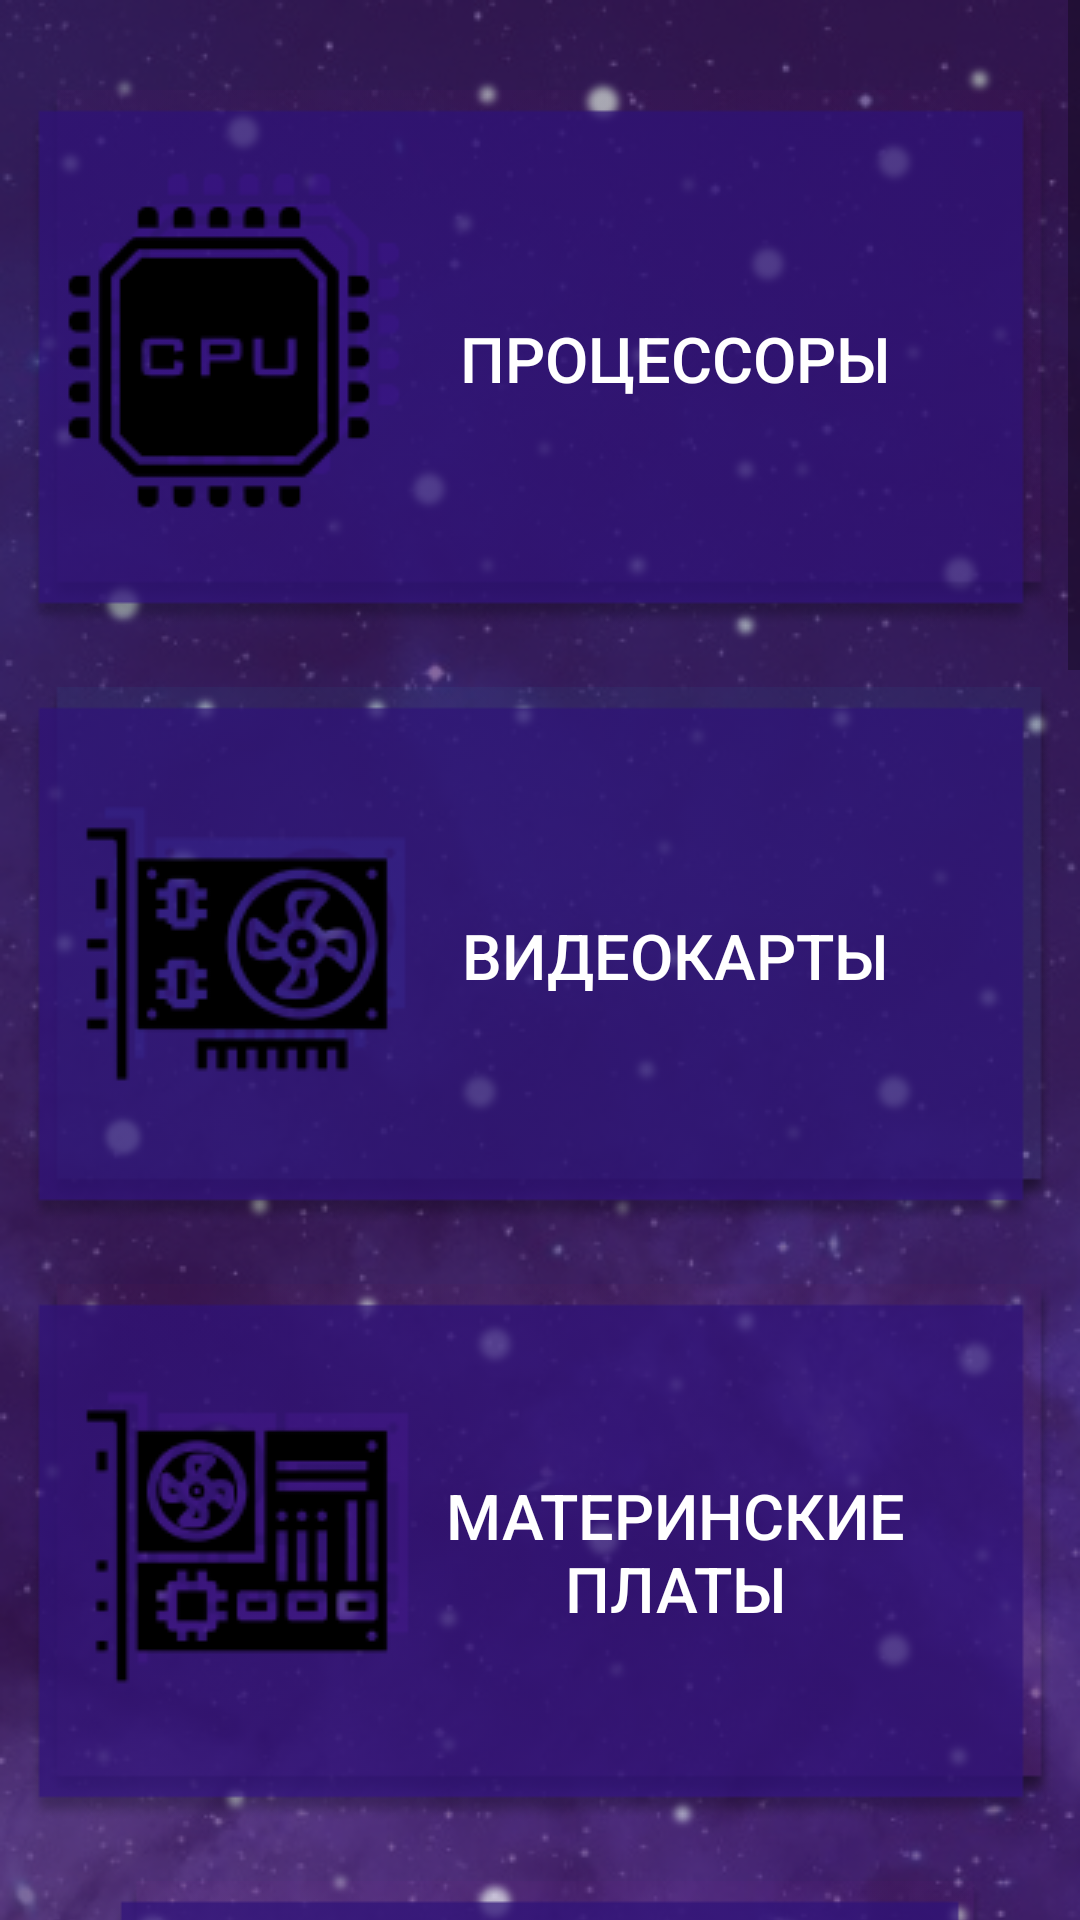

Produce the Android XML layout that renders to this screen, including the resource entries it uses.
<!-- AndroidManifest.xml: application theme Theme.Building3 -->
<!-- res/layout/fragment_list.xml -->
<?xml version="1.0" encoding="utf-8"?>
<ScrollView
    xmlns:android="http://schemas.android.com/apk/res/android"
    xmlns:app="http://schemas.android.com/apk/res-auto"
    xmlns:tools="http://schemas.android.com/tools"
    android:layout_width="match_parent"
    android:layout_height="match_parent">

    <RelativeLayout
        android:layout_width="match_parent"
        android:layout_height="wrap_content"
        android:background="@drawable/backgroundlong"
        android:paddingBottom="16dp"
        tools:context=".ui.list.ListFragment">

        <androidx.appcompat.widget.AppCompatButton
            android:id="@+id/cpulist"
            android:layout_width="wrap_content"
            android:layout_height="wrap_content"
            android:text="@string/cpu_list"
            android:paddingLeft="90dp"
            android:textSize="21sp"
            android:textColor="@color/white"
            android:background="@drawable/cpu"
            android:layout_alignParentTop="true"
            android:layout_centerHorizontal="true"
            android:layout_marginTop="30dp" />

        <androidx.appcompat.widget.AppCompatButton
            android:id="@+id/gpu_list"
            android:layout_width="wrap_content"
            android:layout_height="wrap_content"
            android:background="@drawable/videocards"
            android:paddingLeft="90dp"
            android:text="@string/videocards_list"
            android:textSize="21sp"
            android:textColor="@color/white"
            android:layout_below="@+id/cpulist"
            android:layout_centerHorizontal="true"
            android:layout_marginTop="20dp" />

        <androidx.appcompat.widget.AppCompatButton
            android:id="@+id/motherboards_list"
            android:layout_width="wrap_content"
            android:layout_height="wrap_content"
            android:background="@drawable/motherboards"
            android:text="@string/motherboards_list"
            android:textColor="@color/white"
            android:paddingLeft="90dp"
            android:textSize="21sp"
            android:layout_below="@+id/gpu_list"
            android:layout_centerHorizontal="true"
            android:layout_marginTop="20dp" />

        <androidx.appcompat.widget.AppCompatButton
            android:id="@+id/powersupplies_list"
            android:layout_width="wrap_content"
            android:layout_height="wrap_content"
            android:layout_below="@+id/motherboards_list"
            android:layout_alignParentStart="true"
            android:layout_alignParentEnd="true"
            android:layout_marginStart="37dp"
            android:layout_marginTop="20dp"
            android:layout_marginEnd="32dp"
            android:background="@drawable/powerpuppliess"
            android:paddingLeft="90dp"
            android:text="@string/powersupplies"
            android:textColor="@color/white"
            android:textSize="21sp" />

        <androidx.appcompat.widget.AppCompatButton
            android:id="@+id/rams_list"
            android:layout_width="wrap_content"
            android:layout_height="wrap_content"
            android:background="@drawable/rams"
            android:paddingLeft="90dp"
            android:text="@string/ram"
            android:textSize="21sp"
            android:textColor="@color/white"
            android:layout_below="@+id/powersupplies_list"
            android:layout_centerHorizontal="true"
            android:layout_marginTop="20dp" />

        <androidx.appcompat.widget.AppCompatButton
            android:id="@+id/ssd_list"
            android:layout_width="wrap_content"
            android:layout_height="wrap_content"
            android:background="@drawable/ssd"
            android:text="@string/ssd"
            android:textColor="@color/white"
            android:paddingLeft="110dp"
            android:textSize="21sp"
            android:layout_below="@+id/rams_list"
            android:layout_centerHorizontal="true"
            android:layout_marginTop="20dp" />

        <androidx.appcompat.widget.AppCompatButton
            android:id="@+id/cpucooler_list"
            android:layout_width="wrap_content"
            android:layout_height="wrap_content"
            android:background="@drawable/cpucoolers"
            android:text="@string/cpucooler"
            android:textColor="@color/white"
            android:paddingLeft="90dp"
            android:textSize="21sp"
            android:layout_below="@+id/ssd_list"
            android:layout_centerHorizontal="true"
            android:layout_marginTop="20dp" />

        <androidx.appcompat.widget.AppCompatButton
            android:id="@+id/corpus_list"
            android:layout_width="wrap_content"
            android:layout_height="wrap_content"
            android:background="@drawable/corpus"
            android:paddingLeft="90dp"
            android:text="@string/corpus"
            android:textSize="21sp"
            android:textColor="@color/white"
            android:layout_below="@+id/cpucooler_list"
            android:layout_centerHorizontal="true"
            android:layout_marginTop="20dp" />


    </RelativeLayout>
</ScrollView>
<!-- resources referenced by this layout -->
<resources>
  <color name="white">#FFFFFFFF</color>
  <!-- drawable backgroundlong: png bitmap (drawable, 793531 bytes) -->
  <!-- drawable corpus: png bitmap (drawable, 6814 bytes) -->
  <!-- drawable cpu: png bitmap (drawable, 13189 bytes) -->
  <!-- drawable cpucoolers: png bitmap (drawable, 16189 bytes) -->
  <!-- drawable motherboards: png bitmap (drawable, 12825 bytes) -->
  <!-- drawable powerpuppliess: png bitmap (drawable, 10428 bytes) -->
  <!-- drawable rams: png bitmap (drawable, 8588 bytes) -->
  <!-- drawable ssd: png bitmap (drawable, 13034 bytes) -->
  <!-- drawable videocards: png bitmap (drawable, 14074 bytes) -->
  <string name="corpus">Системный\nкорпус</string>
  <string name="cpu_list">Процессоры</string>
  <string name="cpucooler">Система\nохлаждения</string>
  <string name="motherboards_list">Материнские\nплаты</string>
  <string name="powersupplies">Блок питания</string>
  <string name="ram">Оперативная\nпамять</string>
  <string name="ssd">твердотельные\nнакопители</string>
  <string name="videocards_list">Видеокарты</string>
  <style name="Theme.Building3" parent="Theme.MaterialComponents.DayNight.DarkActionBar">
          
          <item name="colorPrimary">@color/purple_500</item>
          <item name="colorPrimaryVariant">@color/purple_700</item>
          <item name="colorOnPrimary">@color/white</item>
          
          <item name="colorSecondary">@color/teal_200</item>
          <item name="colorSecondaryVariant">@color/teal_700</item>
          <item name="colorOnSecondary">@color/black</item>
          
          <item name="android:statusBarColor">?attr/colorPrimaryVariant</item>
          
      </style>
  <color name="purple_500">#FF6200EE</color>
  <color name="purple_700">#FF3700B3</color>
  <color name="teal_200">#FF03DAC5</color>
  <color name="teal_700">#FF018786</color>
  <color name="black">#FF000000</color>
</resources>
